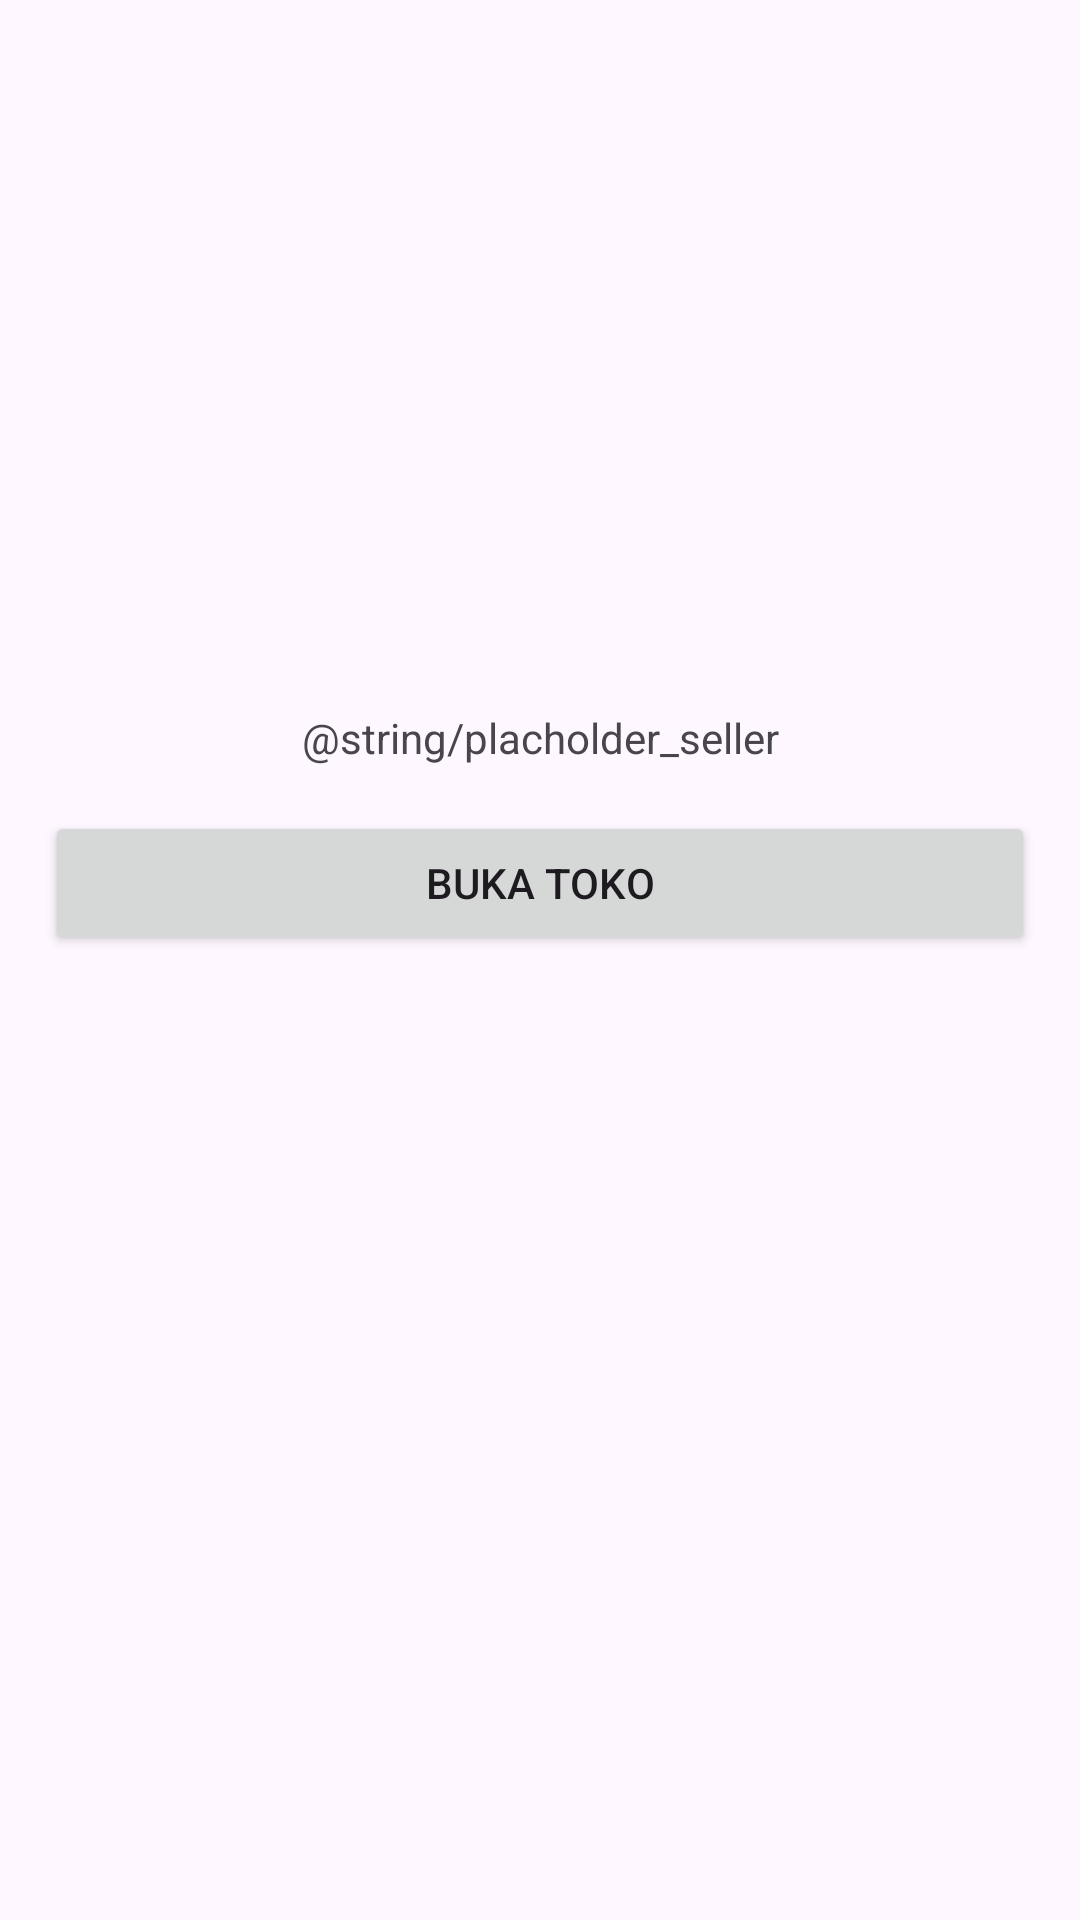

Here is an Android app screen rendered from its layout file. Give the layout XML and the strings, colors and styles it references.
<!-- AndroidManifest.xml: application theme Theme.NoCash -->
<!-- res/layout/fragment_placeholder_seller.xml -->
<?xml version="1.0" encoding="utf-8"?>
<LinearLayout xmlns:android="http://schemas.android.com/apk/res/android"
    xmlns:tools="http://schemas.android.com/tools"
    xmlns:app="http://schemas.android.com/apk/res-auto"
    android:layout_width="match_parent"
    android:layout_height="match_parent"
    android:padding="15dp"
    android:orientation="vertical"
    android:layout_gravity="center"
    android:gravity="center"
    tools:context=".ui.seller.PlaceholderSellerFragment">

    <TextView
        android:layout_width="match_parent"
        android:layout_height="wrap_content"
        android:padding="15dp"
        android:textAlignment="center"
        android:text="@string/placholder_seller"
        />

    <Button
        android:id="@+id/registerSellerButton"
        android:layout_width="match_parent"
        android:layout_height="wrap_content"
        app:cornerRadius="?attr/cornerRadius"
        android:text="Buka Toko"
        />

    <ImageView
        android:id="@+id/ivPlaceholderSeller"
        android:layout_width="match_parent"
        android:layout_height="wrap_content"
        android:layout_marginVertical="15dp"
        android:padding="35dp"
        android:src="@drawable/img_open_seller"
        />


</LinearLayout>
<!-- resources referenced by this layout -->
<resources>
  <style name="Theme.NoCash" parent="Base.Theme.NoCash" />
  <style name="Base.Theme.NoCash" parent="Theme.Material3.DayNight.NoActionBar">
          
          
      </style>
</resources>
